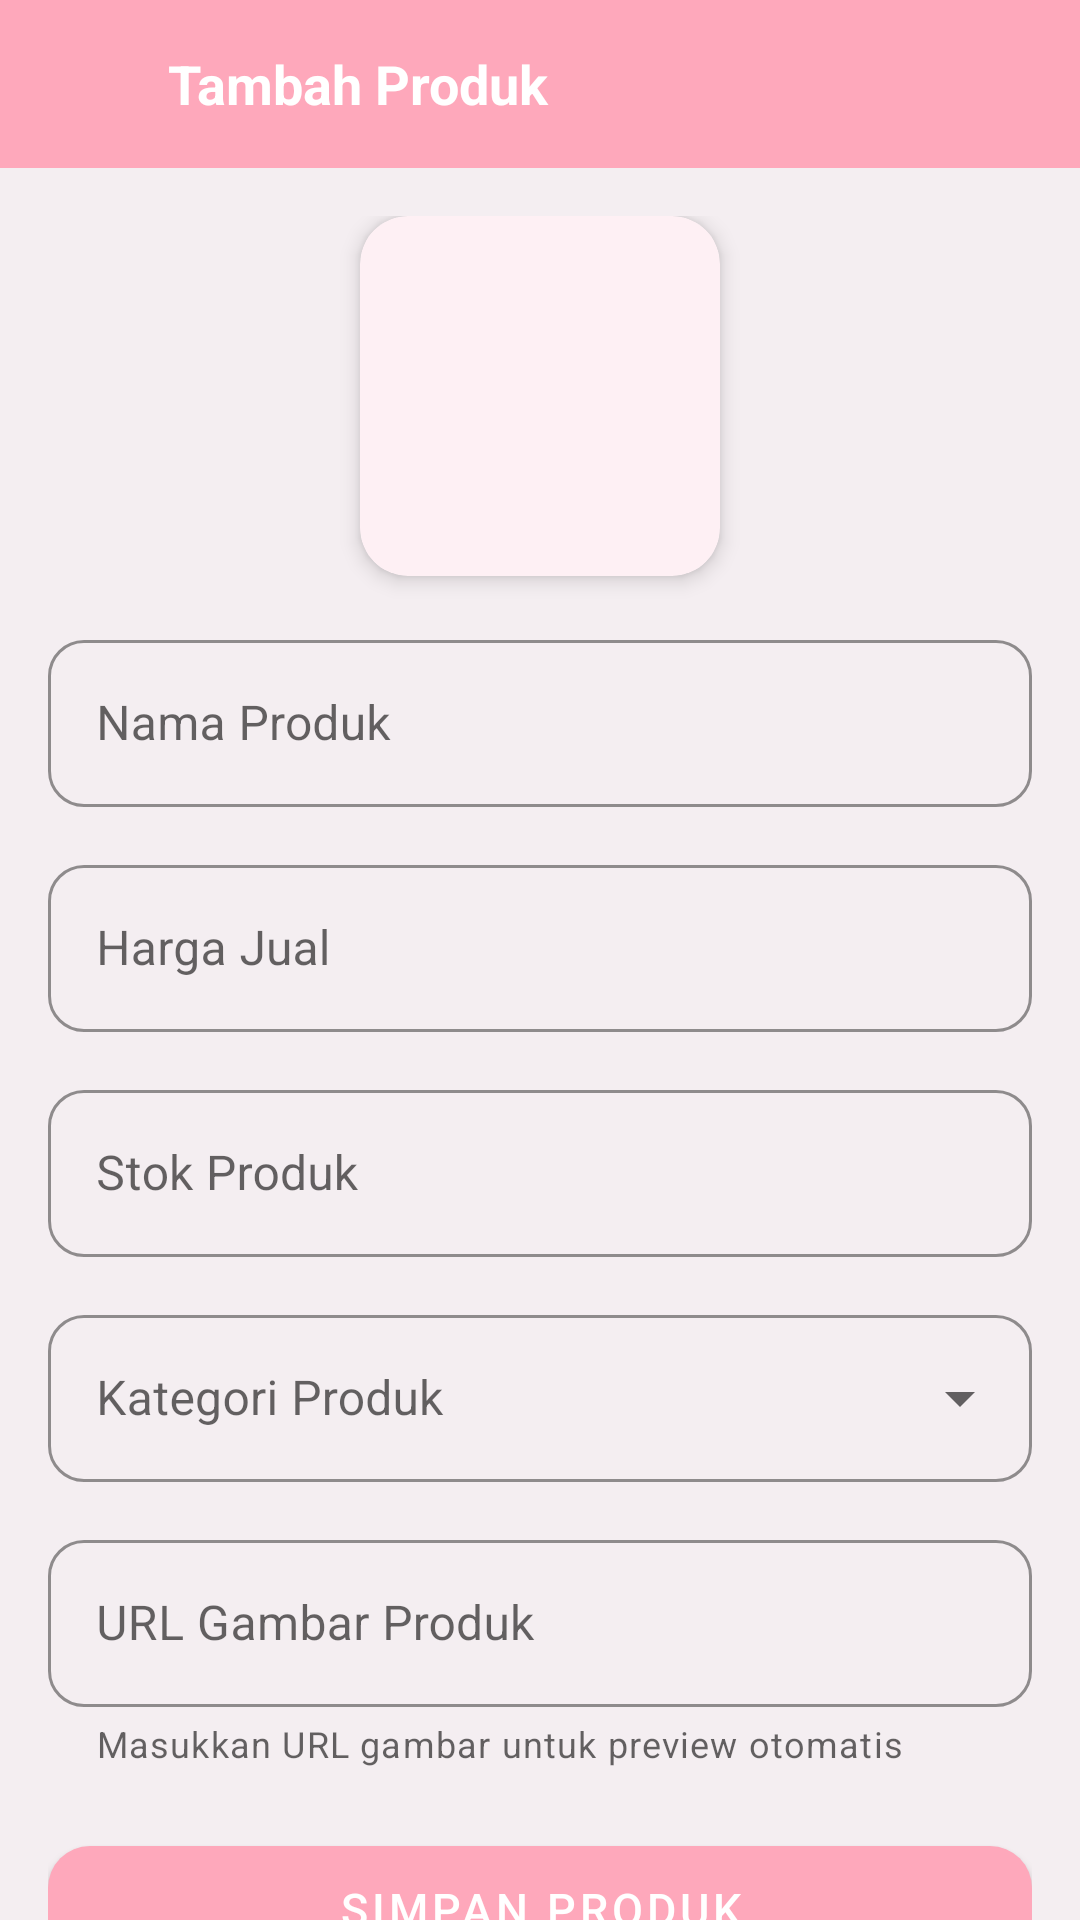

Layout XML and referenced resources for this Android screen:
<!-- AndroidManifest.xml: application theme Theme.SelarasPOS -->
<!-- res/layout/activity_mod_produk.xml -->
<?xml version="1.0" encoding="utf-8"?>
<androidx.constraintlayout.widget.ConstraintLayout
    xmlns:android="http://schemas.android.com/apk/res/android"
    xmlns:app="http://schemas.android.com/apk/res-auto"
    android:layout_width="match_parent"
    android:layout_height="match_parent"
    android:background="@color/background_light">

    
    <LinearLayout
        android:id="@+id/toolbarModProduk"
        android:layout_width="0dp"
        android:layout_height="56dp"
        android:orientation="horizontal"
        android:background="@color/primary"
        android:gravity="center_vertical"
        android:paddingHorizontal="12dp"
        app:layout_constraintTop_toTopOf="parent"
        app:layout_constraintStart_toStartOf="parent"
        app:layout_constraintEnd_toEndOf="parent">

        <ImageButton
            android:id="@+id/btnKembali"
            android:layout_width="36dp"
            android:layout_height="36dp"
            android:src="@drawable/ic_back"
            android:background="?attr/selectableItemBackgroundBorderless"
            app:tint="@color/text_on_primary" />

        <TextView
            android:id="@+id/tvJudulMod"
            android:layout_width="wrap_content"
            android:layout_height="wrap_content"
            android:text="Tambah Produk"
            android:textSize="18sp"
            android:textStyle="bold"
            android:textColor="@color/text_on_primary"
            android:layout_marginStart="8dp" />
    </LinearLayout>

    <androidx.core.widget.NestedScrollView
        android:layout_width="0dp"
        android:layout_height="0dp"
        android:paddingBottom="24dp"
        android:clipToPadding="false"
        app:layout_constraintTop_toBottomOf="@id/toolbarModProduk"
        app:layout_constraintBottom_toBottomOf="parent"
        app:layout_constraintStart_toStartOf="parent"
        app:layout_constraintEnd_toEndOf="parent">

        <LinearLayout
            android:layout_width="match_parent"
            android:layout_height="wrap_content"
            android:orientation="vertical"
            android:padding="16dp">

            
            <com.google.android.material.card.MaterialCardView
                android:layout_width="120dp"
                android:layout_height="120dp"
                android:layout_gravity="center"
                android:layout_marginBottom="16dp"
                app:cardCornerRadius="16dp"
                app:cardElevation="4dp"
                app:cardBackgroundColor="@color/surface_variant">

                <ImageView
                    android:id="@+id/imgPreviewProduk"
                    android:layout_width="match_parent"
                    android:layout_height="match_parent"
                    android:scaleType="centerCrop"
                    android:src="@drawable/placeholder"
                    android:visibility="gone" />
            </com.google.android.material.card.MaterialCardView>

            
            <com.google.android.material.textfield.TextInputLayout
                android:id="@+id/tilNamaProduk"
                style="@style/Widget.MaterialComponents.TextInputLayout.OutlinedBox"
                android:layout_width="match_parent"
                android:layout_height="wrap_content"
                android:layout_marginBottom="14dp"
                android:hint="Nama Produk"
                app:boxCornerRadiusTopStart="12dp"
                app:boxCornerRadiusTopEnd="12dp"
                app:boxCornerRadiusBottomStart="12dp"
                app:boxCornerRadiusBottomEnd="12dp"
                app:boxStrokeColor="@color/primary"
                app:hintTextColor="@color/primary">
                <com.google.android.material.textfield.TextInputEditText
                    android:id="@+id/etNamaProduk"
                    android:layout_width="match_parent"
                    android:layout_height="wrap_content"
                    android:textColor="@color/text_primary" />
            </com.google.android.material.textfield.TextInputLayout>

            
            <com.google.android.material.textfield.TextInputLayout
                android:id="@+id/tilHargaJual"
                style="@style/Widget.MaterialComponents.TextInputLayout.OutlinedBox"
                android:layout_width="match_parent"
                android:layout_height="wrap_content"
                android:layout_marginBottom="14dp"
                android:hint="Harga Jual"
                app:prefixText="Rp "
                app:boxCornerRadiusTopStart="12dp"
                app:boxCornerRadiusTopEnd="12dp"
                app:boxCornerRadiusBottomStart="12dp"
                app:boxCornerRadiusBottomEnd="12dp"
                app:boxStrokeColor="@color/primary"
                app:hintTextColor="@color/primary">
                <com.google.android.material.textfield.TextInputEditText
                    android:id="@+id/etHargaJual"
                    android:layout_width="match_parent"
                    android:layout_height="wrap_content"
                    android:inputType="numberDecimal"
                    android:textColor="@color/text_primary" />
            </com.google.android.material.textfield.TextInputLayout>

            
            <com.google.android.material.textfield.TextInputLayout
                android:id="@+id/tilStokProduk"
                style="@style/Widget.MaterialComponents.TextInputLayout.OutlinedBox"
                android:layout_width="match_parent"
                android:layout_height="wrap_content"
                android:layout_marginBottom="14dp"
                android:hint="Stok Produk"
                app:boxCornerRadiusTopStart="12dp"
                app:boxCornerRadiusTopEnd="12dp"
                app:boxCornerRadiusBottomStart="12dp"
                app:boxCornerRadiusBottomEnd="12dp"
                app:boxStrokeColor="@color/primary"
                app:hintTextColor="@color/primary">
                <com.google.android.material.textfield.TextInputEditText
                    android:id="@+id/etStokProduk"
                    android:layout_width="match_parent"
                    android:layout_height="wrap_content"
                    android:inputType="number"
                    android:textColor="@color/text_primary" />
            </com.google.android.material.textfield.TextInputLayout>

            
            <com.google.android.material.textfield.TextInputLayout
                android:id="@+id/tilKategori"
                style="@style/Widget.MaterialComponents.TextInputLayout.OutlinedBox.ExposedDropdownMenu"
                android:layout_width="match_parent"
                android:layout_height="wrap_content"
                android:layout_marginBottom="14dp"
                android:hint="Kategori Produk"
                app:boxCornerRadiusTopStart="12dp"
                app:boxCornerRadiusTopEnd="12dp"
                app:boxCornerRadiusBottomStart="12dp"
                app:boxCornerRadiusBottomEnd="12dp"
                app:boxStrokeColor="@color/primary"
                app:hintTextColor="@color/primary">
                <AutoCompleteTextView
                    android:id="@+id/actvKategori"
                    android:layout_width="match_parent"
                    android:layout_height="wrap_content"
                    android:inputType="none"
                    android:textColor="@color/text_primary" />
            </com.google.android.material.textfield.TextInputLayout>

            
            <com.google.android.material.textfield.TextInputLayout
                android:id="@+id/tilFotoProduk"
                style="@style/Widget.MaterialComponents.TextInputLayout.OutlinedBox"
                android:layout_width="match_parent"
                android:layout_height="wrap_content"
                android:layout_marginBottom="20dp"
                android:hint="URL Gambar Produk"
                app:helperText="Masukkan URL gambar untuk preview otomatis"
                app:boxCornerRadiusTopStart="12dp"
                app:boxCornerRadiusTopEnd="12dp"
                app:boxCornerRadiusBottomStart="12dp"
                app:boxCornerRadiusBottomEnd="12dp"
                app:boxStrokeColor="@color/primary"
                app:hintTextColor="@color/primary">
                <com.google.android.material.textfield.TextInputEditText
                    android:id="@+id/etFotoProduk"
                    android:layout_width="match_parent"
                    android:layout_height="wrap_content"
                    android:inputType="textUri"
                    android:textColor="@color/text_primary" />
            </com.google.android.material.textfield.TextInputLayout>

            <ProgressBar
                android:id="@+id/progressSimpan"
                android:layout_width="wrap_content"
                android:layout_height="wrap_content"
                android:layout_gravity="center"
                android:visibility="gone"
                android:layout_marginBottom="8dp" />

            <com.google.android.material.button.MaterialButton
                android:id="@+id/btnSimpanProduk"
                android:layout_width="match_parent"
                android:layout_height="54dp"
                android:text="SIMPAN PRODUK"
                android:textSize="15sp"
                android:textColor="@color/text_on_primary"
                app:backgroundTint="@color/primary"
                app:cornerRadius="14dp" />
        </LinearLayout>
    </androidx.core.widget.NestedScrollView>

</androidx.constraintlayout.widget.ConstraintLayout>
<!-- resources referenced by this layout -->
<resources>
  <color name="background_light">#F4EEF1</color>
  <color name="primary">#FEA8BB</color>
  <color name="surface_variant">#FEF0F4</color>
  <color name="text_on_primary">#FFFFFF</color>
  <color name="text_primary">#2B2B2B</color>
  <!-- drawable placeholder: png bitmap (drawable, 1002 bytes) -->
  <style name="Theme.SelarasPOS" parent="Theme.MaterialComponents.Light.NoActionBar">
          
          <item name="colorPrimary">@color/primary</item>
          <item name="colorPrimaryDark">@color/primary_dark</item>
          <item name="android:colorBackground">@color/background</item>
          <item name="android:textColorPrimary">@color/text_primary</item>
      </style>
  <color name="primary_dark">#E78FA5</color>
  <color name="background">#E9DCE3</color>
</resources>
